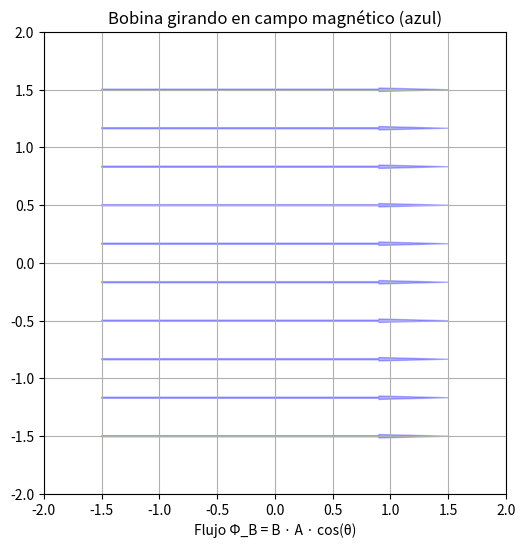

This chart was generated by the following Python code:
import numpy as np
import matplotlib.pyplot as plt
from matplotlib.animation import FuncAnimation
from matplotlib.patches import Rectangle, Arrow

# Configuración
fig, ax = plt.subplots(figsize=(10, 6))
ax.set_xlim(-2, 2)
ax.set_ylim(-2, 2)
ax.set_aspect('equal')
ax.grid()

# Campo magnético (representado por flechas horizontales)
B_direction = 1  # 1: derecha, -1: izquierda
for y in np.linspace(-1.5, 1.5, 10):
    ax.add_patch(Arrow(-1.5, y, 3, 0, width=0.05, color='blue', alpha=0.3))

# Bobina (inicialmente vertical)
bobina, = ax.plot([], [], 'ro-', lw=3, markersize=10)
flujo_text = ax.text(0.5, 1.5, "", fontsize=12, color='green')

# Área de la bobina (para calcular Φ_B)
A = 1.0  # Área normalizada
B = 1.0  # Campo magnético normalizado

voltaje_text = ax.text(0.5, 1.3, "", fontsize=12, color='orange')

def update(frame):
    angle = np.radians(frame)
    # Actualizar posición de la bobina
    x = np.array([-np.sin(angle), np.sin(angle)])
    y = np.array([-np.cos(angle), np.cos(angle)])
    bobina.set_data(x, y)
    
    # Calcular flujo magnético Φ_B = B · A · cos(θ)
    phi_B = B * A * np.cos(angle)
    
    # Mostrar flujo en el gráfico
    flujo_text.set_text(f"Flujo Φ_B = {phi_B:.2f}")
    
    # Cambiar color si el flujo es positivo/negativo
    bobina.set_color('red' if phi_B >= 0 else 'purple')

    epsilon = -B * A * np.sin(angle)  # ε = -dΦ_B/dt
    voltaje_text.set_text(f"Voltaje ε = {epsilon:.2f}")
  
    return bobina, flujo_text, voltaje_text


ani = FuncAnimation(fig, update, frames=np.arange(0, 360, 2), interval=50)
plt.title("Bobina girando en campo magnético (azul)")
plt.xlabel("Flujo Φ_B = B · A · cos(θ)")
plt.show()

